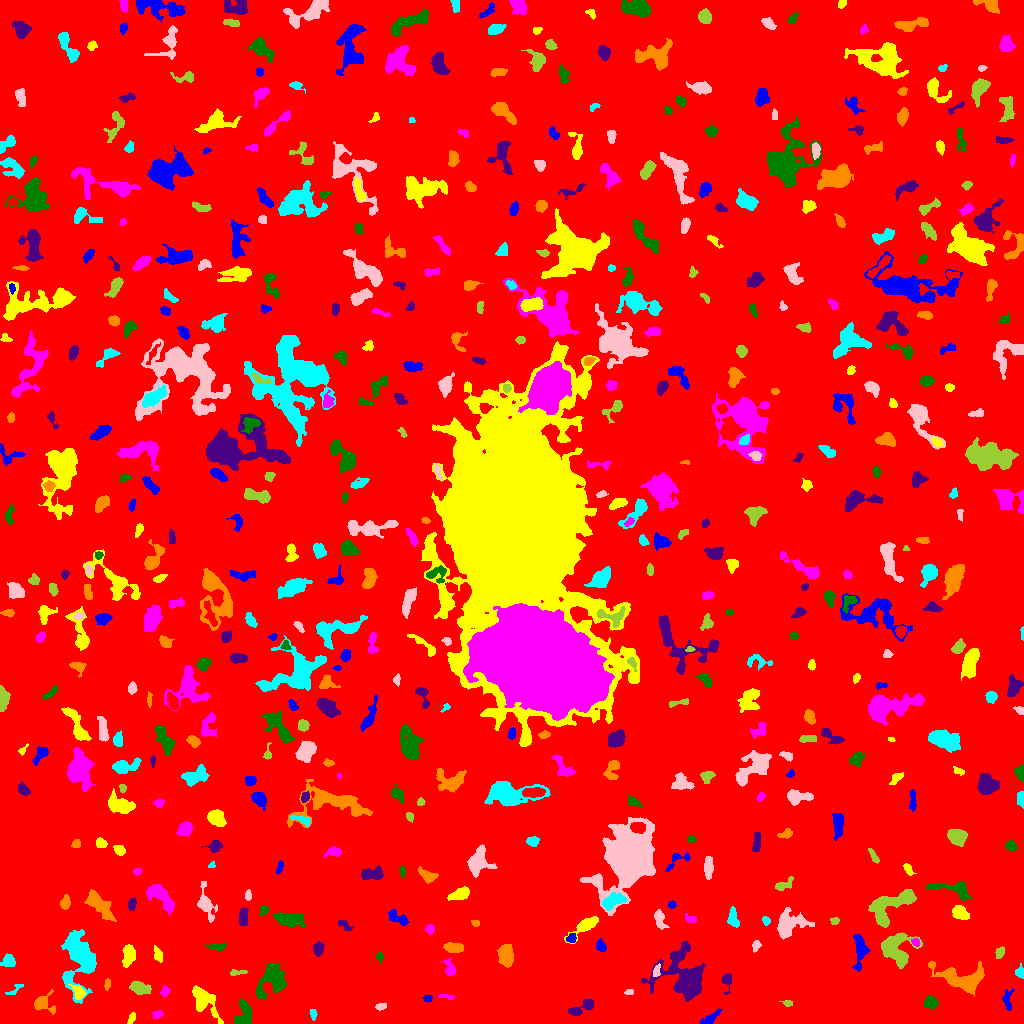

Source data for this figure (header and first rows):
ID, X, Y, A, B, theta, total_flux, mu_max, mu_median, mu_mean, R_fwhm, R_e, R10, R90, x_start, x_end, y_start, y_end, area, greylevel
0, 511.3, 517, 300, 298.7, -1.455, 1538950, 11.0, 1.0, 1.797, 74.88, 238.3, 90.77, 390.4, 0, 1023, 0, 1023, 856547, 1.797
1, 710.4, 5.404, 6.032, 2.057, 0.6132, 297.0, 3.0, 2.0, 1.929, 5.809, 4.107, 1.693, 6.155, 700, 721, 0, 15, 154, 5.929
2, 132, 5.48, 2.736, 1.511, 1.134, 98.0, 3.0, 1.0, 1.307, 2.985, 2.459, 0.9772, 4.029, 127, 135, 0, 11, 75, 6.307
3, 157.6, 9.298, 2.464, 1.746, 0.1153, 84.0, 3.0, 1.0, 1.05, 2.585, 2.459, 0.7979, 4.029, 152, 163, 5, 13, 80, 6.05
4, 244.1, 11.39, 7.196, 3.772, 1.527, 940.0, 8.0, 3.0, 3.113, 5.078, 5.585, 1.954, 8.649, 234, 251, 0, 25, 302, 7.113
5, 582.1, 15.9, 7.975, 2.4, 0.4757, 736.0, 7.0, 3.0, 3.286, 5.499, 4.583, 1.784, 7.225, 568, 593, 8, 24, 224, 7.286
6, 42.46, 20.04, 5.156, 3.802, -0.4429, 319.0, 4.0, 1.0, 1.318, 5.323, 4.222, 1.784, 6.933, 34, 55, 9, 34, 242, 6.318
7, 313.2, 8.885, 2.69, 1.419, -1.45, 87.0, 3.0, 1.0, 1.279, 3.141, 2.523, 0.7979, 3.742, 310, 317, 3, 14, 68, 6.279
8, 380.7, 16.64, 2.789, 1.622, 0.2065, 149.0, 4.0, 2.0, 2.041, 3.909, 2.706, 0.9772, 4.26, 375, 386, 13, 20, 73, 10.04
9, 787.4, 20.36, 2.485, 1.586, -0.1434, 140.0, 4.0, 2.0, 2.295, 3.742, 2.523, 0.9772, 3.785, 779, 792, 17, 23, 61, 6.295
10, 118.1, 18.17, 2.52, 1.962, 0.5461, 237.0, 6.0, 2.0, 2.443, 3.613, 2.764, 0.9772, 4.406, 113, 124, 13, 23, 97, 7.443
11, 427.6, 25.3, 2.305, 1.738, -0.08255, 148.0, 4.0, 3.0, 2.467, 3.949, 2.646, 0.9772, 3.827, 423, 432, 22, 28, 60, 6.467
12, 78.33, 31.84, 3.975, 2.507, -0.9417, 482.0, 7.0, 3.0, 3.213, 4.37, 3.742, 1.493, 5.997, 68, 85, 24, 39, 150, 9.213
13, 447.3, 26.41, 3.719, 1.225, -0.1708, 83.0, 4.0, 1.0, 1.186, 2.326, 2.111, 0.7979, 3.785, 438, 454, 24, 29, 70, 6.186
14, 930.7, 20.87, 3.2, 2.848, -0.08117, 537.0, 7.0, 3.0, 3.42, 4.583, 3.785, 1.493, 6.024, 924, 938, 14, 28, 157, 7.42
15, 726.9, 42.57, 4.994, 2.312, 1.536, 234.0, 3.0, 2.0, 1.887, 5.015, 3.656, 1.493, 5.614, 722, 731, 29, 50, 124, 5.887
16, 962.3, 44.91, 13.52, 5.458, -0.2051, 2950, 11.0, 3.0, 3.928, 7.818, 8.019, 3.141, 13.07, 928, 984, 27, 62, 751, 7.928
17, 15.0, 33.91, 5.901, 1.817, 0.6864, 100.0, 2.0, 1.0, 1.163, 4.618, 2.764, 1.128, 4.222, 5, 23, 29, 39, 86, 6.163
18, 628.4, 30.9, 2.054, 1.13, 0.08536, 91.0, 5.0, 1.0, 1.82, 2.034, 1.784, 0.5642, 3.09, 624, 633, 29, 34, 50, 6.82
19, 140.1, 35.27, 5.048, 2.795, -0.207, 1141, 10.0, 5.0, 5.004, 6.18, 4.787, 1.871, 7.527, 129, 151, 29, 42, 228, 8.004
20, 358.3, 22.42, 17.26, 11.6, 0.3879, 7698, 18.0, 3.0, 3.528, 7.378, 12.51, 3.989, 22.49, 328, 407, 0, 63, 2182, 7.528
21, 1008, 23.66, 5.706, 2.326, 1.566, 552.0, 8.0, 4.0, 3.73, 4.918, 4.107, 1.596, 6.155, 1002, 1014, 13, 35, 148, 6.73
22, 203.6, 23.46, 9.083, 4.437, -0.9272, 1596, 10.0, 3.0, 3.403, 5.971, 6.383, 2.326, 10.48, 192, 223, 0, 38, 469, 7.403
23, 164.8, 31.33, 2.116, 1.773, 1.187, 86.0, 3.0, 1.0, 1.049, 2.706, 2.394, 0.7979, 3.909, 160, 170, 27, 38, 82, 6.049
24, 272.2, 41.96, 9.336, 6.462, 0.8487, 1711, 8.0, 2.0, 2.787, 7.159, 7.356, 2.764, 11.95, 256, 286, 24, 60, 614, 6.787
25, 682.9, 46.5, 14.21, 11.61, -0.3603, 4030, 11.0, 3.0, 3.141, 7.024, 10.85, 3.949, 17.54, 641, 705, 22, 82, 1283, 7.141
26, 107.2, 39.21, 2.17, 1.41, 1.311, 66.0, 3.0, 1.0, 1.015, 2.185, 2.111, 0.7979, 3.568, 104, 110, 33, 45, 65, 6.015
27, 1020, 50.55, 2.34, 2.011, -1.179, 214.0, 5.0, 2.0, 2.326, 3.7, 2.764, 1.128, 4.184, 1015, 1023, 45, 60, 92, 7.326
28, 656.6, 52.34, 3.312, 1.587, 1.312, 307.0, 8.0, 4.0, 3.744, 3.656, 2.764, 0.9772, 4.406, 653, 660, 47, 60, 82, 10.74
29, 235.5, 50.81, 4.114, 1.372, 0.07804, 100.0, 3.0, 1.0, 1.205, 2.877, 2.459, 0.9772, 4.107, 230, 247, 48, 54, 83, 6.205
30, 545.3, 58.6, 10.93, 2.349, -0.1036, 988.0, 6.0, 3.0, 2.872, 7.899, 5.917, 2.326, 9.15, 522, 562, 52, 64, 344, 6.872
31, 859.8, 74.27, 8.717, 2.84, -1.565, 945.0, 7.0, 3.0, 2.944, 6.129, 5.441, 2.185, 8.63, 852, 870, 52, 89, 321, 6.944
32, 128.7, 67.57, 5.267, 2.962, 1.403, 763.0, 6.0, 3.0, 3.153, 6.747, 4.886, 1.954, 7.674, 122, 135, 56, 79, 242, 7.153
33, 449.7, 54.84, 4.709, 2.515, -1.243, 443.0, 6.0, 3.0, 3.034, 5.078, 3.785, 1.493, 6.077, 440, 455, 48, 65, 146, 7.034
34, 379.5, 67.15, 1.758, 1.537, -0.0, 108.0, 5.0, 1.5, 1.688, 2.257, 2.034, 0.7979, 3.338, 376, 383, 60, 71, 64, 7.688
35, 675.6, 66.55, 2.122, 1.688, 0.05203, 195.0, 6.0, 4.0, 3.421, 3.656, 2.523, 0.9772, 3.656, 672, 680, 63, 70, 57, 10.42
36, 505.6, 67.5, 5.272, 3.486, 1.531, 1120, 9.0, 4.0, 3.625, 6.103, 5.499, 2.111, 8.425, 497, 513, 56, 79, 309, 7.625
37, 8.706, 61.91, 3.111, 2.864, 0.1201, 538.0, 8.0, 3.0, 3.471, 4.583, 3.656, 1.382, 6.024, 0, 15, 57, 70, 155, 7.471
38, 756, 77.83, 2.416, 1.781, 1.127, 200.0, 7.0, 2.0, 2.439, 2.326, 2.459, 0.7979, 4.107, 752, 761, 71, 83, 82, 7.439
39, 1000, 71.16, 2.626, 1.787, 1.092, 167.0, 5.0, 2.0, 1.777, 2.985, 2.764, 0.9772, 4.442, 995, 1004, 65, 77, 94, 6.777
40, 176.5, 81.81, 3.358, 2.928, 1.322, 551.0, 8.0, 3.0, 3.203, 4.787, 4.029, 1.493, 6.283, 170, 183, 74, 90, 172, 8.203
41, 600.7, 77.31, 2.854, 1.919, -0.9753, 248.0, 6.0, 2.0, 2.318, 3.7, 2.877, 1.128, 4.72, 596, 606, 72, 85, 107, 7.318
42, 157.9, 68.53, 3.544, 1.593, -1.336, 129.0, 3.0, 1.0, 1.112, 3.241, 2.821, 1.128, 4.687, 154, 162, 61, 78, 116, 6.112
43, 915.5, 81.5, 2.184, 1.738, -0.6735, 113.0, 3.0, 2.0, 1.823, 3.478, 2.523, 0.9772, 3.868, 911, 919, 77, 85, 62, 8.823
44, 216.5, 77.27, 4.538, 1.303, 0.03009, 124.0, 3.0, 1.0, 1.016, 3.568, 3.038, 1.128, 4.652, 205, 226, 73, 81, 122, 6.016
45, 318.3, 74.1, 3.522, 2.342, 1.546, 308.0, 5.0, 2.0, 2.316, 4.297, 3.613, 1.382, 5.67, 313, 324, 67, 82, 133, 7.316
46, 453.5, 75.77, 4.79, 2.219, -0.05983, 910.0, 10.0, 5.0, 4.973, 5.557, 4.222, 1.693, 6.507, 443, 463, 71, 81, 183, 8.973
47, 79.32, 68.27, 11.07, 6.199, -1.518, 11902, 61.0, 5.0, 10.39, 6.05, 6.933, 2.585, 15.02, 61, 96, 20, 94, 1145, 13.39
48, 788.1, 98.62, 7.216, 5.605, 0.5624, 3103, 17.0, 4.0, 5.715, 6.433, 6.408, 2.459, 11.27, 777, 814, 84, 116, 543, 8.715
49, 895.5, 73.8, 8.309, 7.244, -0.8654, 2907, 12.0, 4.0, 4.358, 8.5, 7.777, 3.09, 12.26, 881, 922, 55, 91, 667, 8.358
50, 977.8, 92.19, 9.23, 5.736, 0.2639, 1560, 10.0, 3.0, 3.177, 5.614, 6.652, 2.394, 10.78, 957, 993, 79, 109, 491, 7.177
51, 571.2, 85.1, 2.583, 2.12, 0.42, 259.0, 5.0, 3.0, 3.083, 4.029, 2.985, 1.262, 4.583, 566, 576, 81, 90, 84, 9.083
52, 584.3, 97.02, 8.676, 2.774, 0.625, 807.0, 7.0, 3.0, 2.832, 5.171, 5.109, 1.954, 8.176, 564, 598, 80, 107, 285, 6.832
53, 430, 94.72, 2.108, 1.789, -1.336, 160.0, 6.0, 1.0, 1.905, 2.985, 2.394, 0.7979, 3.989, 425, 434, 89, 99, 84, 6.905
54, 288.4, 104.3, 7.498, 2.54, -0.1441, 827.0, 7.0, 2.0, 2.33, 5.528, 5.412, 2.111, 8.368, 273, 305, 97, 111, 355, 7.33
55, 344.4, 98.14, 4.257, 1.841, -0.5993, 173.0, 4.0, 2.0, 1.696, 4.37, 3.338, 1.262, 5.015, 338, 353, 93, 103, 102, 6.696
56, 475.4, 100.5, 2.017, 1.474, -0.1196, 82.0, 3.0, 2.0, 1.547, 2.985, 2.257, 0.7979, 3.432, 471, 479, 97, 103, 53, 6.547
57, 766.1, 102.9, 1.964, 1.685, -0.8486, 118.0, 4.0, 2.0, 1.788, 3.338, 2.257, 0.7979, 3.656, 762, 770, 98, 107, 66, 6.788
58, 659.3, 104.3, 4.649, 2.107, -1.28, 428.0, 7.0, 2.0, 2.503, 4.146, 3.568, 1.382, 5.698, 654, 669, 94, 114, 171, 7.503
59, 834.6, 102.3, 2.069, 1.681, 0.1813, 120.0, 4.0, 2.0, 1.905, 3.29, 2.326, 0.7979, 3.742, 830, 839, 99, 106, 63, 6.905
... 535 more rows
